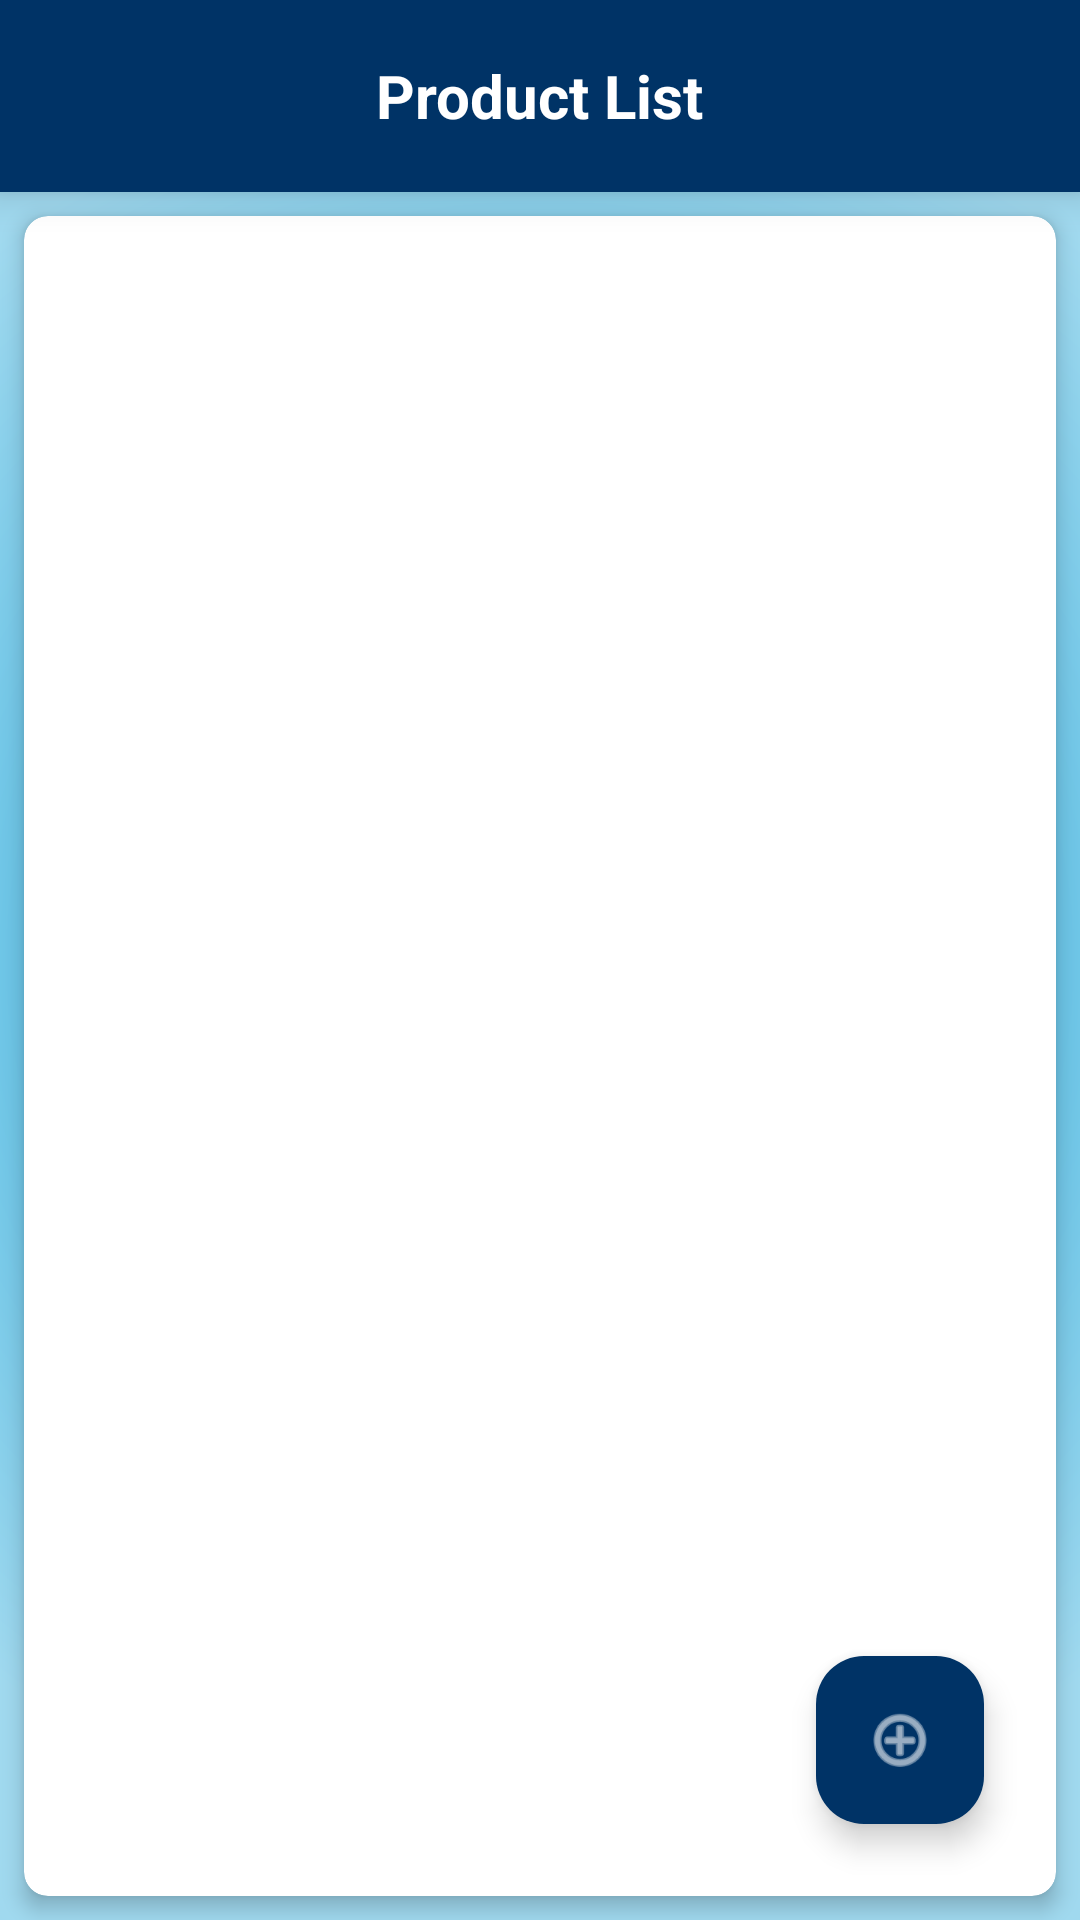

Layout XML and referenced resources for this Android screen:
<!-- AndroidManifest.xml: application theme Theme.ClassroomAnnouncement -->
<!-- res/layout/activity_admin_product_list.xml -->
<?xml version="1.0" encoding="utf-8"?>
<LinearLayout xmlns:android="http://schemas.android.com/apk/res/android"
    xmlns:app="http://schemas.android.com/apk/res-auto"
    xmlns:tools="http://schemas.android.com/tools"
    android:layout_width="match_parent"
    android:layout_height="match_parent"
    android:orientation="vertical"
    android:background="@drawable/radial_gradient">

    
    <RelativeLayout
        android:layout_width="match_parent"
        android:layout_height="?attr/actionBarSize"
        android:background="#003366"
        android:elevation="8dp">

        <TextView
            android:layout_width="wrap_content"
            android:layout_height="wrap_content"
            android:layout_centerInParent="true"
            android:text="Product List"
            android:textColor="@android:color/white"
            android:textSize="20sp"
            android:textStyle="bold"/>

        <ImageButton
            android:id="@+id/backButton"
            android:layout_width="wrap_content"
            android:layout_height="wrap_content"
            android:layout_alignParentStart="true"
            android:layout_centerVertical="true"
            android:layout_marginStart="16dp"
            android:background="?attr/selectableItemBackgroundBorderless"
            android:src="@drawable/ic_arrow_back"/>
    </RelativeLayout>

    
    <androidx.cardview.widget.CardView
        android:layout_width="match_parent"
        android:layout_height="match_parent"
        android:layout_margin="8dp"
        app:cardCornerRadius="8dp"
        app:cardElevation="4dp"
        app:cardBackgroundColor="@android:color/white">

        <RelativeLayout
            android:layout_width="match_parent"
            android:layout_height="match_parent">

            <androidx.recyclerview.widget.RecyclerView
                android:id="@+id/recyclerView"
                android:layout_width="match_parent"
                android:layout_height="match_parent"
                android:clipToPadding="false"
                android:padding="8dp"/>

            <com.google.android.material.floatingactionbutton.FloatingActionButton
                android:id="@+id/fab"
                android:layout_width="wrap_content"
                android:layout_height="wrap_content"
                android:layout_alignParentBottom="true"
                android:layout_alignParentEnd="true"
                android:layout_margin="24dp"
                android:src="@android:drawable/ic_menu_add"
                app:backgroundTint="#003366"
                app:tint="@android:color/white"/>
        </RelativeLayout>
    </androidx.cardview.widget.CardView>
</LinearLayout>
<!-- resources referenced by this layout -->
<resources>
  <!-- drawable radial_gradient (drawable) -->
  <?xml version="1.0" encoding="utf-8"?>
  <shape xmlns:android="http://schemas.android.com/apk/res/android"
      android:shape="rectangle">
  
      <gradient
          android:type="radial"
          android:gradientRadius="300dp"
          android:centerX="50%"
          android:centerY="50%"
          android:startColor="#cfecf7"
          android:endColor="#a0d9ef"
          android:centerColor="#62c1e5"
          android:useLevel="false" />
  </shape>
  <style name="Theme.ClassroomAnnouncement" parent="Base.Theme.ClassroomAnnouncement" />
  <style name="Base.Theme.ClassroomAnnouncement" parent="Theme.Material3.DayNight.NoActionBar">
          
          
      </style>
</resources>
